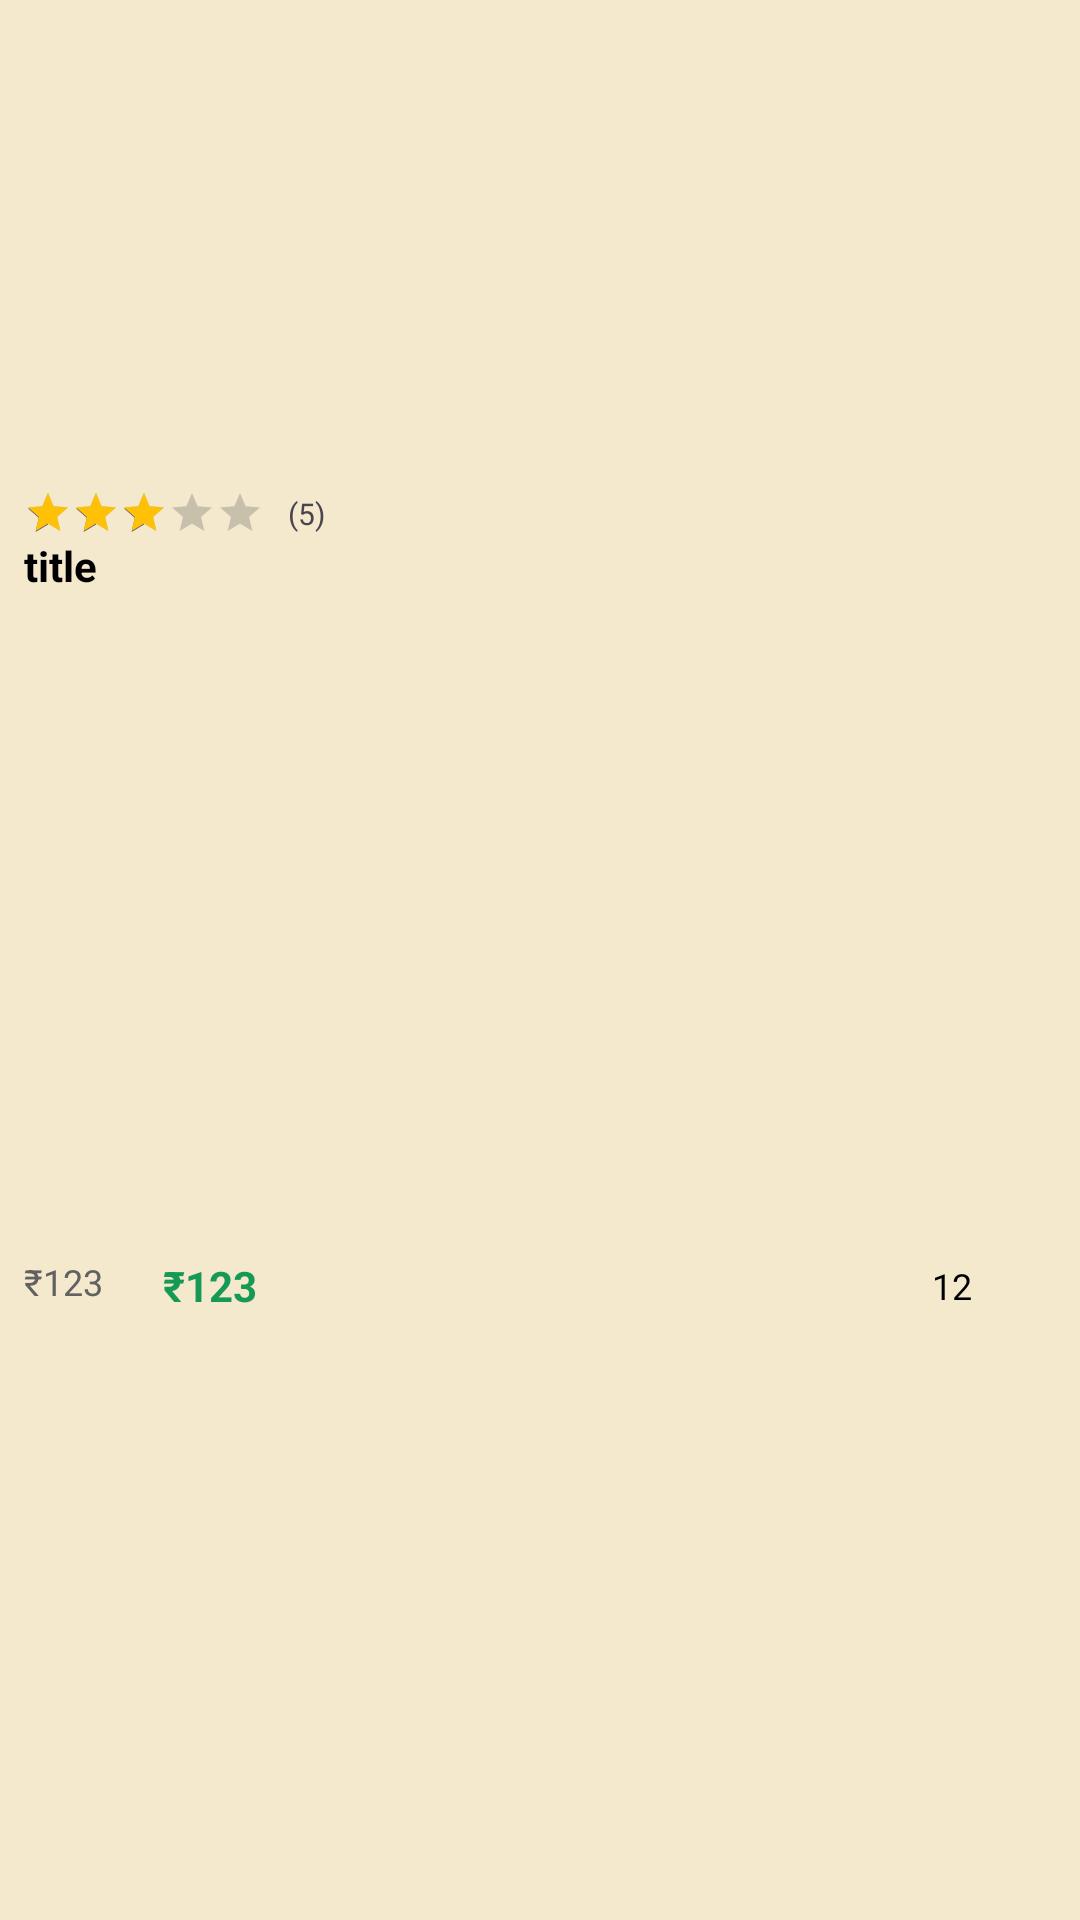

Here is an Android app screen rendered from its layout file. Give the layout XML and the strings, colors and styles it references.
<!-- AndroidManifest.xml: application theme Theme.FoodExpress_2 -->
<!-- res/layout/viewholder_pop_list.xml -->
<?xml version="1.0" encoding="utf-8"?>
<androidx.constraintlayout.widget.ConstraintLayout xmlns:android="http://schemas.android.com/apk/res/android"
    xmlns:app="http://schemas.android.com/apk/res-auto"
    xmlns:tools="http://schemas.android.com/tools"
    android:layout_width="175dp"
    android:layout_height="245dp"
    android:layout_margin="8dp"
    android:elevation="3dp"
    android:background="@color/CHAMPANGE">


    <com.google.android.material.imageview.ShapeableImageView
        android:id="@+id/imageView2"
        android:layout_width="175dp"
        android:layout_height="155dp"
        app:layout_constraintEnd_toEndOf="parent"
        app:layout_constraintHorizontal_bias="0.489"
        app:layout_constraintStart_toStartOf="parent"
        app:layout_constraintTop_toTopOf="parent"
        tools:srcCompat="@tools:sample/avatars" />

    <View
        android:id="@+id/view"
        android:layout_width="wrap_content"
        android:layout_height="0dp"
        app:layout_constraintBottom_toBottomOf="parent"
        app:layout_constraintEnd_toEndOf="parent"
        app:layout_constraintHorizontal_bias="1.0"
        app:layout_constraintStart_toStartOf="parent"
        app:layout_constraintTop_toBottomOf="@+id/imageView2"
        app:layout_constraintVertical_bias="0.0" />

    <TextView
        android:id="@+id/title"
        android:layout_width="0dp"
        android:layout_height="wrap_content"
        android:layout_marginStart="8dp"
        android:layout_marginEnd="8dp"
        android:lines="2"
        android:maxLines="2"
        android:text="title"
        android:textColor="@color/black"
        android:textSize="14dp"
        android:textStyle="bold"
        app:layout_constraintEnd_toEndOf="parent"
        app:layout_constraintStart_toStartOf="@+id/view"
        app:layout_constraintTop_toBottomOf="@+id/ratingBar" />

    <RatingBar
        android:id="@+id/ratingBar"
        android:numStars="5"
        android:layout_marginStart="8dp"
        android:layout_marginTop="8dp"
        android:indeterminate="false"
        android:isIndicator="true"
        android:rating="3"
        android:stepSize="0.1"
        android:progressTint="#ffc106"
        style="@android:style/Widget.DeviceDefault.RatingBar.Small"
        android:layout_width="wrap_content"
        android:layout_height="wrap_content"
        app:layout_constraintStart_toStartOf="parent"
        app:layout_constraintTop_toBottomOf="@+id/imageView2" />

    <TextView
        android:id="@+id/oldpricetxt"
        android:layout_width="wrap_content"
        android:layout_height="wrap_content"
        android:text="₹123"
        android:textColor="@color/darkGrey"
        android:textSize="12dp"

        app:layout_constraintBottom_toBottomOf="parent"
        app:layout_constraintStart_toStartOf="@+id/title"
        app:layout_constraintTop_toBottomOf="@+id/title" />

    <TextView
        android:id="@+id/pricetxt"
        android:layout_width="wrap_content"
        android:layout_height="wrap_content"
        android:layout_marginStart="20dp"
        android:text="₹123"
        android:textStyle="bold"
        android:textColor="@color/green"
        app:layout_constraintStart_toEndOf="@+id/oldpricetxt"
        app:layout_constraintTop_toTopOf="@+id/oldpricetxt" />

    <TextView
        android:id="@+id/reviewtxt"
        android:layout_width="wrap_content"
        android:layout_height="wrap_content"
        android:text="12"
        android:layout_marginEnd="8dp"
        android:textColor="@color/black"
        android:textSize="12dp"
        app:layout_constraintBottom_toBottomOf="@+id/imageView3"
        app:layout_constraintEnd_toStartOf="@+id/imageView3"
        app:layout_constraintTop_toTopOf="@+id/imageView3" />

    <ImageView
        android:id="@+id/imageView3"
        android:layout_width="20dp"
        android:layout_height="20dp"
        android:layout_marginEnd="8dp"
        app:layout_constraintBottom_toBottomOf="@+id/pricetxt"
        app:layout_constraintEnd_toEndOf="parent"
        app:layout_constraintTop_toTopOf="@+id/pricetxt"
        app:srcCompat="@drawable/review" />

    <TextView
        android:id="@+id/ratingtxt"
        android:layout_width="wrap_content"
        android:layout_height="wrap_content"
        android:layout_marginStart="8dp"
        android:text="(5)"
        android:textSize="10dp"
        app:layout_constraintBottom_toBottomOf="@+id/ratingBar"
        app:layout_constraintStart_toEndOf="@+id/ratingBar"
        app:layout_constraintTop_toTopOf="@+id/ratingBar" />
</androidx.constraintlayout.widget.ConstraintLayout>
<!-- resources referenced by this layout -->
<resources>
  <color name="CHAMPANGE">#F4E9CD</color>
  <color name="black">#FF000000</color>
  <color name="darkGrey">#616161</color>
  <color name="green">#169955</color>
  <style name="Theme.FoodExpress_2" parent="Base.Theme.FoodExpress_2">
          <item name="android:windowTranslucentNavigation">true</item>
      </style>
  <style name="Base.Theme.FoodExpress_2" parent="Theme.Material3.DayNight.NoActionBar">
          
          
      </style>
</resources>
